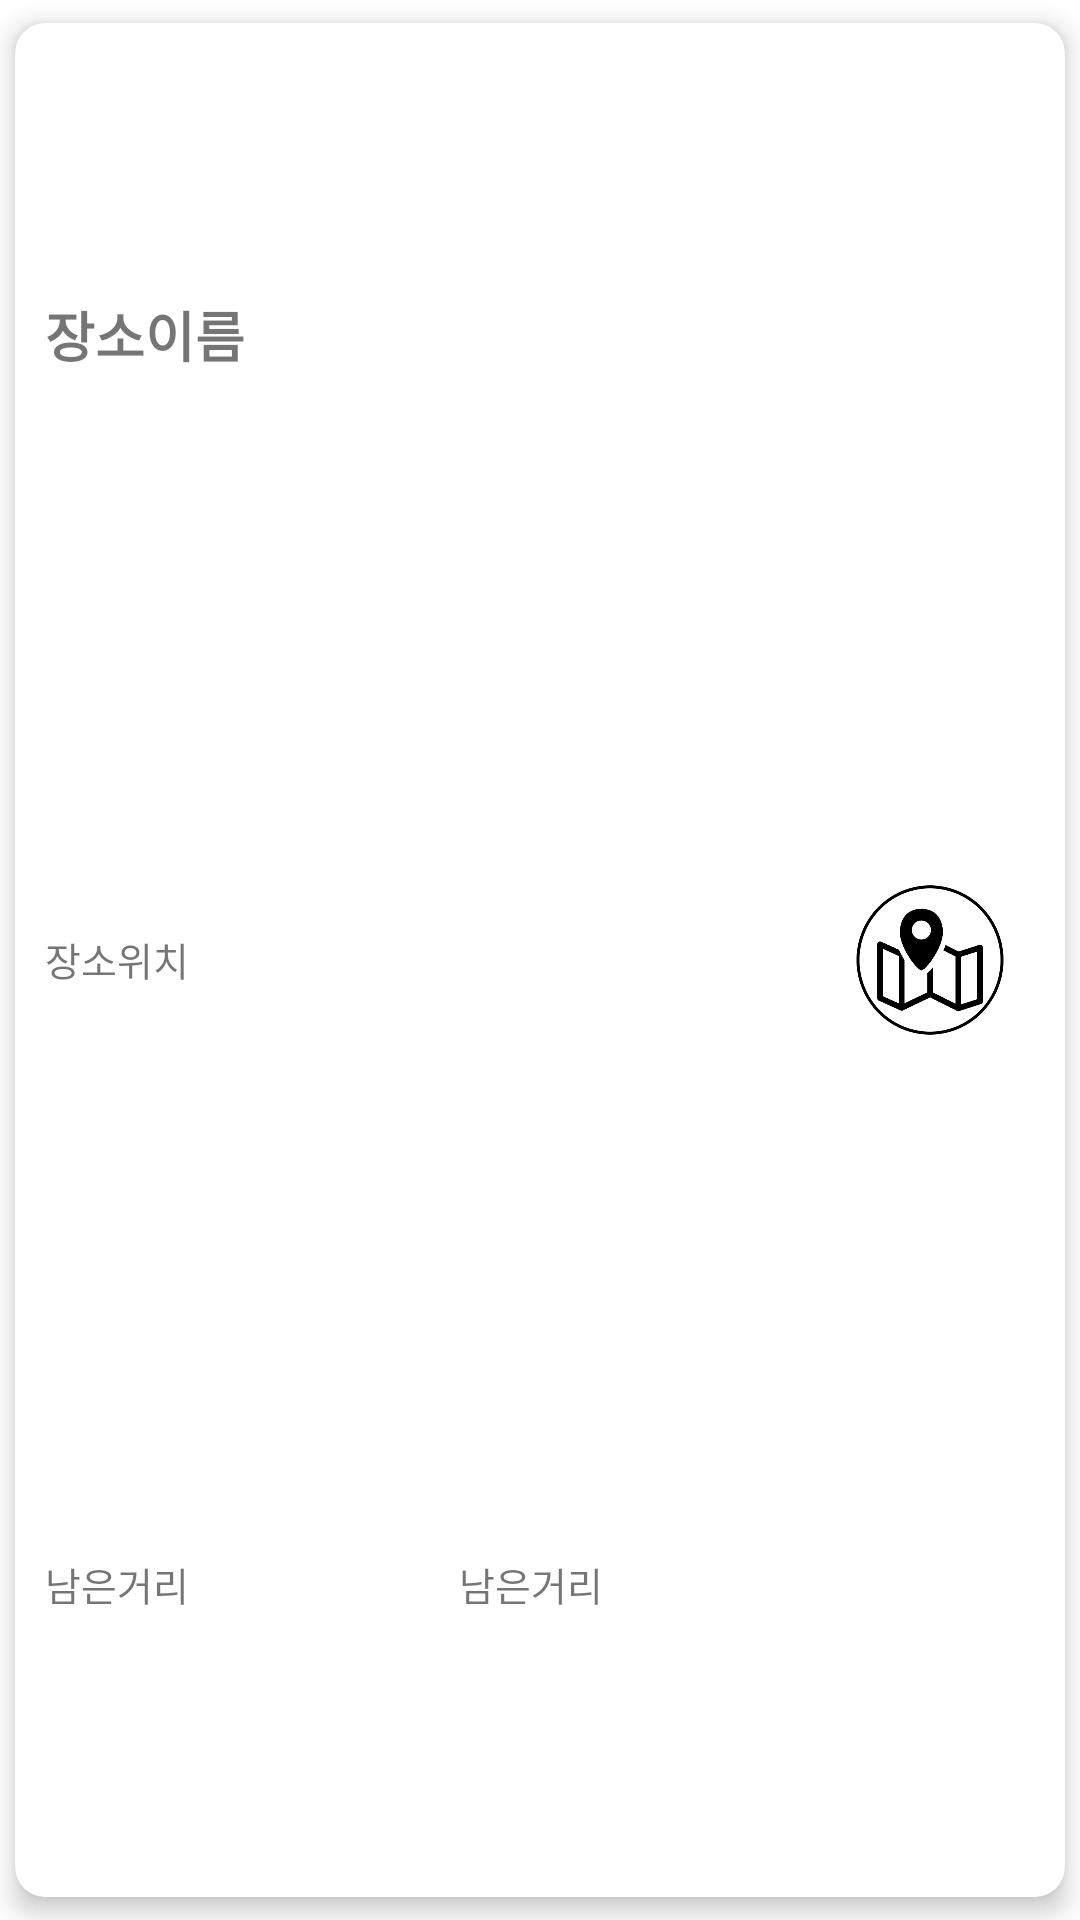

Write the Android layout XML for this screen, with the resource values it uses.
<!-- AndroidManifest.xml: application theme Theme.Capstone_Design -->
<!-- res/layout/bring_drawer_layout_item.xml -->
<?xml version="1.0" encoding="utf-8"?>
<androidx.appcompat.widget.LinearLayoutCompat
    xmlns:android="http://schemas.android.com/apk/res/android"
    xmlns:app="http://schemas.android.com/apk/res-auto"
    xmlns:tools="http://schemas.android.com/tools"
    android:layout_width="match_parent"
    android:layout_height="150dp"
    android:orientation="horizontal"

    >

    <androidx.cardview.widget.CardView
        android:layout_width="match_parent"
        app:cardCornerRadius="10dp"
        app:cardPreventCornerOverlap="false"
        android:layout_height="match_parent"
        app:cardElevation="5dp"
        app:cardUseCompatPadding="true"
        >
        <LinearLayout
            android:layout_width="match_parent"
            android:layout_height="match_parent"
            android:orientation="horizontal"
            android:weightSum="10">
            <LinearLayout
                android:layout_width="0dp"
                android:layout_height="match_parent"
                android:layout_weight="8"
                android:orientation="vertical"
                android:weightSum="3">
                <TextView
                    android:layout_marginLeft="10dp"
                    android:layout_width="match_parent"
                    android:layout_height="0dp"
                    android:layout_weight="1"
                    android:text="장소이름"
                    android:textSize="18dp"
                    android:textStyle="bold"
                    android:gravity="center|left"
                    android:id="@+id/bring_drawer_placename"/>
                <TextView
                    android:layout_marginLeft="10dp"
                    android:layout_width="match_parent"
                    android:layout_height="0dp"
                    android:layout_weight="1"
                    android:text="장소위치"
                    android:textSize="13dp"
                    android:gravity="center|left"
                    android:id="@+id/bring_drawer_placeaddr"/>
                <LinearLayout

                    android:layout_width="match_parent"
                    android:layout_height="0dp"
                    android:layout_weight="1"

                    android:weightSum="10"
                    android:orientation="horizontal">
                    <TextView
                        android:layout_marginLeft="10dp"
                        android:layout_width="0dp"
                        android:layout_height="match_parent"
                        android:layout_weight="2"
                        android:text="남은거리"
                        android:textSize="13dp"
                        android:gravity="center|left"/>
                    <TextView
                        android:layout_width="0dp"
                        android:layout_height="match_parent"
                        android:layout_weight="8"
                        android:text="남은거리"
                        android:textSize="13dp"
                        android:id="@+id/remainingDistance"
                        android:gravity="center"/>

                </LinearLayout>


            </LinearLayout>
            <LinearLayout
                android:layout_width="0dp"
                android:layout_height="match_parent"
                android:layout_weight="2">

                <ImageButton
                    android:id="@+id/drawerDestination"
                    android:layout_width="50dp"
                    android:layout_height="50dp"

                    android:layout_gravity="center|right"
                    android:background="#FFFFFF"
                    android:scaleType="fitCenter"
                    android:src="@drawable/route_check" />
            </LinearLayout>
        </LinearLayout>
    </androidx.cardview.widget.CardView>


</androidx.appcompat.widget.LinearLayoutCompat>
<!-- resources referenced by this layout -->
<resources>
  <!-- drawable route_check: png bitmap (drawable, 21469 bytes) -->
  <style name="Theme.Capstone_Design" parent="Theme.MaterialComponents.DayNight.DarkActionBar">
          
          <item name="colorPrimary">@color/purple_500</item>
          <item name="colorPrimaryVariant">@color/purple_700</item>
          <item name="colorOnPrimary">@color/white</item>
          
          <item name="colorSecondary">@color/teal_200</item>
          <item name="colorSecondaryVariant">@color/teal_700</item>
          <item name="colorOnSecondary">@color/black</item>
          
          <item name="android:statusBarColor" tools:targetApi="l">?attr/colorPrimaryVariant</item>
          <item name="windowActionBar">false</item>
          <item name="windowNoTitle">true</item>
  
          
      </style>
  <color name="purple_500">#FF6200EE</color>
  <color name="purple_700">#FF556DF4</color>
  <color name="white">#FFFFFFFF</color>
  <color name="teal_200">#FF03DAC5</color>
  <color name="teal_700">#FF018786</color>
  <color name="black">#FF000000</color>
</resources>
